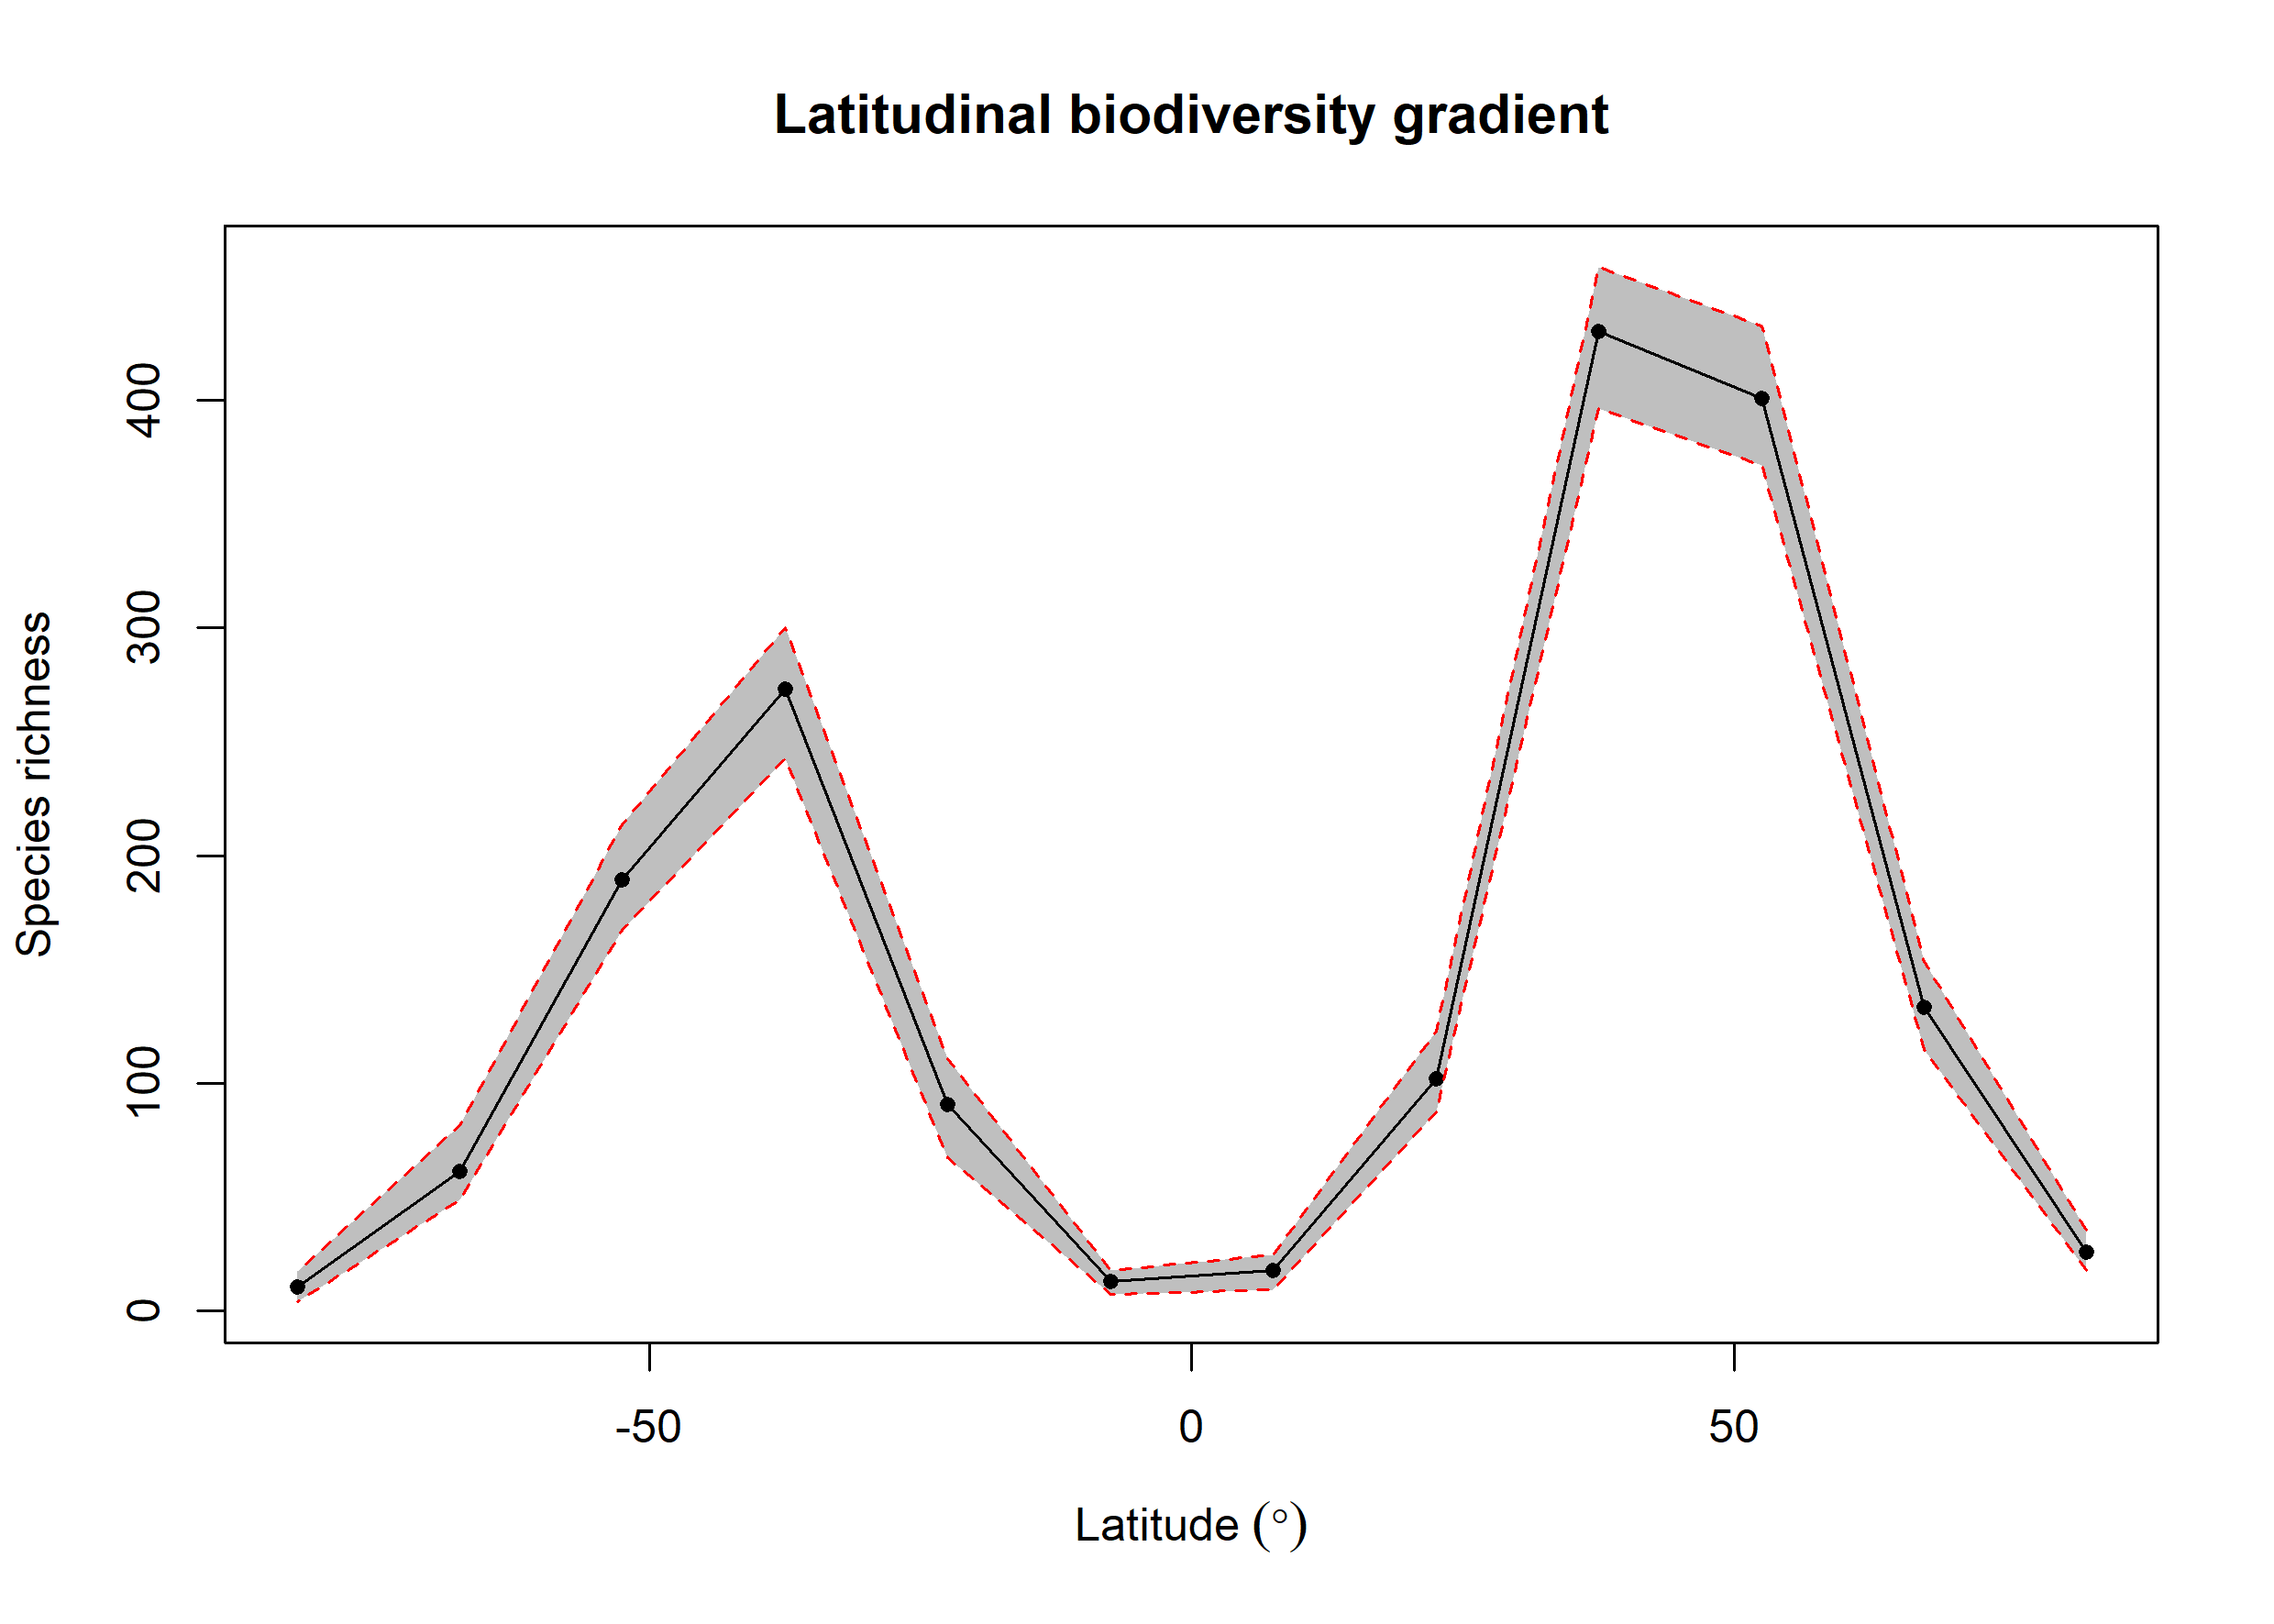

Source data for this figure (header and first rows):
bin, max, min, mid, hemisphere, mean_richness, CI.Lower, CI.Upper
1, 90, 75, 82.5, N, 25.99, 18, 35.58
2, 75, 60, 67.5, N, 133.3, 115, 153.5
3, 60, 45, 52.5, N, 401, 371.5, 432.6
4, 45, 30, 37.5, N, 430.3, 396.4, 458.5
5, 30, 15, 22.5, N, 102.1, 87.47, 123
6, 15, 0, 7.5, N, 18.02, 9.475, 24.52
7, 0, -15, -7.5, S, 13.01, 7.475, 18
8, -15, -30, -22.5, S, 90.61, 67.47, 111
9, -30, -45, -37.5, S, 273.2, 242.4, 300.1
10, -45, -60, -52.5, S, 189.5, 167.4, 213.5
11, -60, -75, -67.5, S, 61.38, 49, 81.53
12, -75, -90, -82.5, S, 10.45, 4, 17.52
